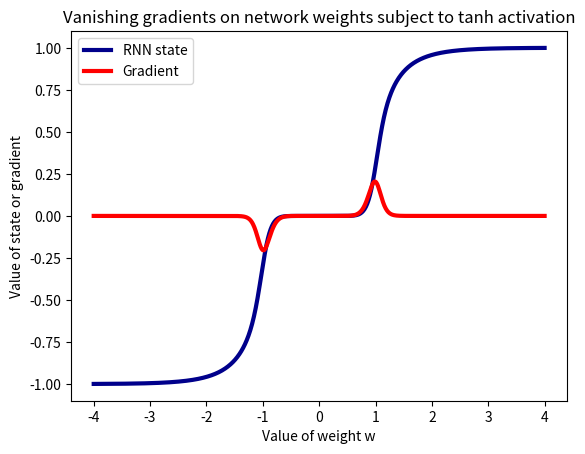

Python code for this plot:
import numpy as np
import matplotlib.pyplot as plt

def forward_backward_prop(w,T):
    hs = [0.5]
    for _ in range(T):
        hs.append(np.tanh(w*hs[-1]))

    dh = 1
    for t in range(T):
        dh = (1-hs[-1-t] ** 2) * w * dh
        
    return hs[-1], dh
    
T = 11     #sequence length
wlim = 4   #limit of interval over weights w

results = []
ws = np.linspace(-wlim, wlim, 1000)
for w in ws:
    results.append(forward_backward_prop(w, T))
    
plt.plot(ws, [r[0] for r in results], label='RNN state', color='darkblue', linewidth=3.0)
plt.plot(ws, [r[1] for r in results], label='Gradient', color='red', linewidth=3.0)
plt.title('Vanishing gradients on network weights subject to tanh activation')
plt.xlabel('Value of weight w')
plt.ylabel('Value of state or gradient')
plt.legend()
plt.savefig('vanishing_gradient_tanh_neg.png', dpi=300)